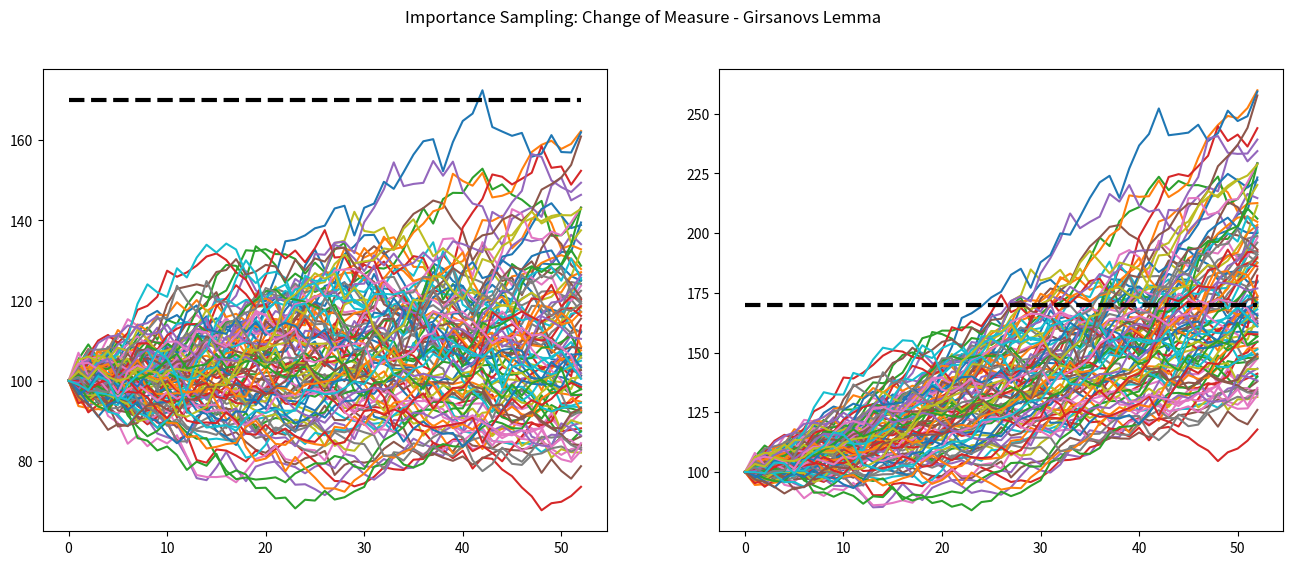

This chart was generated by the following Python code:
import numpy as np
import scipy as sc
import pandas as pd
from scipy import stats
import matplotlib.pyplot as plt


def blackScholes(r, S, K, T, sigma, opt_type="c"):
    "Calculate BS price of call/put"
    d1 = (np.log(S/K) + (r + sigma**2/2)*T)/(sigma*np.sqrt(T))
    d2 = d1 - sigma*np.sqrt(T)
    try:
        if opt_type == "c":
            price = S*sc.stats.norm.cdf(d1, 0, 1) - K*np.exp(-r*T)*sc.stats.norm.cdf(d2, 0, 1)
        elif opt_type == "p":
            price = K*np.exp(-r*T)*sc.stats.norm.cdf(-d2, 0, 1) - S*sc.stats.norm.cdf(-d1, 0, 1)
        return price
    except:
        print("Please confirm option type, either 'c' for Call or 'p' for Put!")


# Initialise parameters
S0 = 100.0     # initial stock price
K = 170.0      # strike price
T = 1.0        # time to maturity in years
r = 0.06       # annual risk-free rate
vol = 0.20     # volatility (%)

dt = T
nudt = (r - 0.5*vol**2)*dt
nudt2 = (np.log(K/S0)-0.5*vol**2)*dt
volsdt = vol*np.sqrt(dt)


BS = blackScholes(r, S0, K, T, vol)
print("Black Scholes Price: ", round(BS,4))


M = 1000000
Z = np.random.normal(0,1, M)

# Indicator function, count number of sampled variables above 25
ZT = np.where(Z>25,1,0)
X = np.mean( ZT )

# Calculate standard error and 95% Condifence intervals
sigma = np.std(ZT)
SE = sigma/np.sqrt(M)
CIs = [X-SE*1.96,X+SE*1.96]

print('95% Confidence Levels for 25 St Dev. Returns are [{:0.3e}, {:0.3e}]'.format(CIs[0], CIs[1]))


M = 1000
mu=25

Z = np.random.normal(mu,1, M)

p = sc.stats.norm(0, 1)
q = sc.stats.norm(mu, 1)

ZT = np.where(Z>25,1,0)*p.pdf(Z)/q.pdf(Z)


X = np.mean( ZT )
sigma = np.std(ZT)
SE = sigma/np.sqrt(M)
CIs = [X-SE*1.96,X+SE*1.96]

print('95% Confidence Levels for 25 St Dev. Returns are [{:0.3e}, {:0.3e}]'.format(CIs[0], CIs[1]))


M = 100
N = 52

#precompute constants
dt = T/N
nudt = (r - 0.5*vol**2)*dt
nudt2 = (np.log(K/S0)-0.5*vol**2)*dt
volsdt = vol*np.sqrt(dt)
lnS = np.log(S0)

# Monte Carlo Method
Z = np.random.normal(0,1,size=(N, M))

delta_lnSt = nudt + volsdt*Z
lnSt = lnS + np.cumsum(delta_lnSt, axis=0)
lnSt = np.concatenate( (np.full(shape=(1, M), fill_value=lnS), lnSt ) )

delta_lnSt2 = nudt2 + volsdt*Z
lnSt2 = lnS + np.cumsum(delta_lnSt2, axis=0)
lnSt2 = np.concatenate( (np.full(shape=(1, M), fill_value=lnS), lnSt2 ) )

ST = np.exp(lnSt)
ST2 = np.exp(lnSt2)


fig, (ax1, ax2) = plt.subplots(1, 2, figsize=(16,6))
fig.suptitle('Importance Sampling: Change of Measure - Girsanovs Lemma')
ax1.plot(ST)
ax1.plot([0,N],[K,K],'k--',linewidth=3)

ax2.plot(ST2)
ax2.plot([0,N],[K,K],'k--',linewidth=3)

plt.show()



print("Black Scholes Price: ", round(BS,4))


# Initialise parameters
S0 = 100.0     # initial stock price
K = 170.0      # strike price
T = 1.0        # time to maturity in years
r = 0.06       # annual risk-free rate
vol = 0.20     # volatility (%)

dt = T
nudt = (r - 0.5*vol**2)*dt
nudt2 = (np.log(K/S0)-0.5*vol**2)*dt
volsdt = vol*np.sqrt(dt)


p = sc.stats.norm(nudt,volsdt)
q = lambda mu: sc.stats.norm(mu, volsdt)
z_T = lambda x, mu, sig: mu + sig*x
f_0 = lambda z: np.exp(-r*T)*np.maximum(0, S0*np.exp(z)-K)

M = 1000000
def arg_min(x):
    x_T = np.random.normal(0, 1, M)
    z = z_T(x_T,nudt,volsdt)
    return np.mean( f_0(z)**2 * p.pdf(z)/q(x).pdf(z) )

mu_star = sc.optimize.fmin(lambda x: arg_min(x), nudt2, disp=True)
mu_star

C0_is, SE_is = [], []
for M in np.arange(100,1000+100,100):
    mu = mu_star[0]
    x = np.random.randn(M)
    z = z_T(x,mu,volsdt)
    CT = f_0(z) * p.pdf(z)/q(mu).pdf(z)
    C0 = np.mean( CT )

    sigma = np.sqrt( np.sum( (CT - C0)**2) / (M-1) )
    SE = sigma/np.sqrt(M)

    C0_is.append(C0)
    SE_is.append(SE)

C0_is = np.array(C0_is)
SE_is = np.array(SE_is)

print("Call value is ${0} with SE +/- {1}".format(np.round(C0_is,3),np.round(SE_is,3)))


C0_wo, SE_wo = [], []
for M in np.arange(100,1000+100,100):
    x = np.random.randn(M)
    z = z_T(x, nudt, volsdt)
    CT = f_0(z)
    C0 = np.mean( CT )

    sigma = np.sqrt( np.sum( (CT - C0)**2) / (M-1) )
    SE = sigma/np.sqrt(M)
    C0_wo.append(C0)
    SE_wo.append(SE)

C0_wo = np.array(C0_wo)
SE_wo = np.array(SE_wo)

print("Call value is ${0} with SE +/- {1}".format(np.round(C0_wo,3),np.round(SE_wo,3)))



SE_Ratio = SE_wo/SE_is

print("Standard Error Reduction Factor {0}".format(np.round(SE_Ratio,3)))


import pandas as pd

M = np.arange(100,1000+100,100)
prices = pd.DataFrame(np.array([M, C0_wo.round(3), C0_is.round(3), SE_wo.round(3), SE_is.round(3), SE_Ratio.round(1)]).T,
                      columns=['Simulations','Price_wo', 'Price_is','SE_wo', 'SE_is', 'Reduction'])

print("Black Scholes Price: ", round(BS,4))
prices




